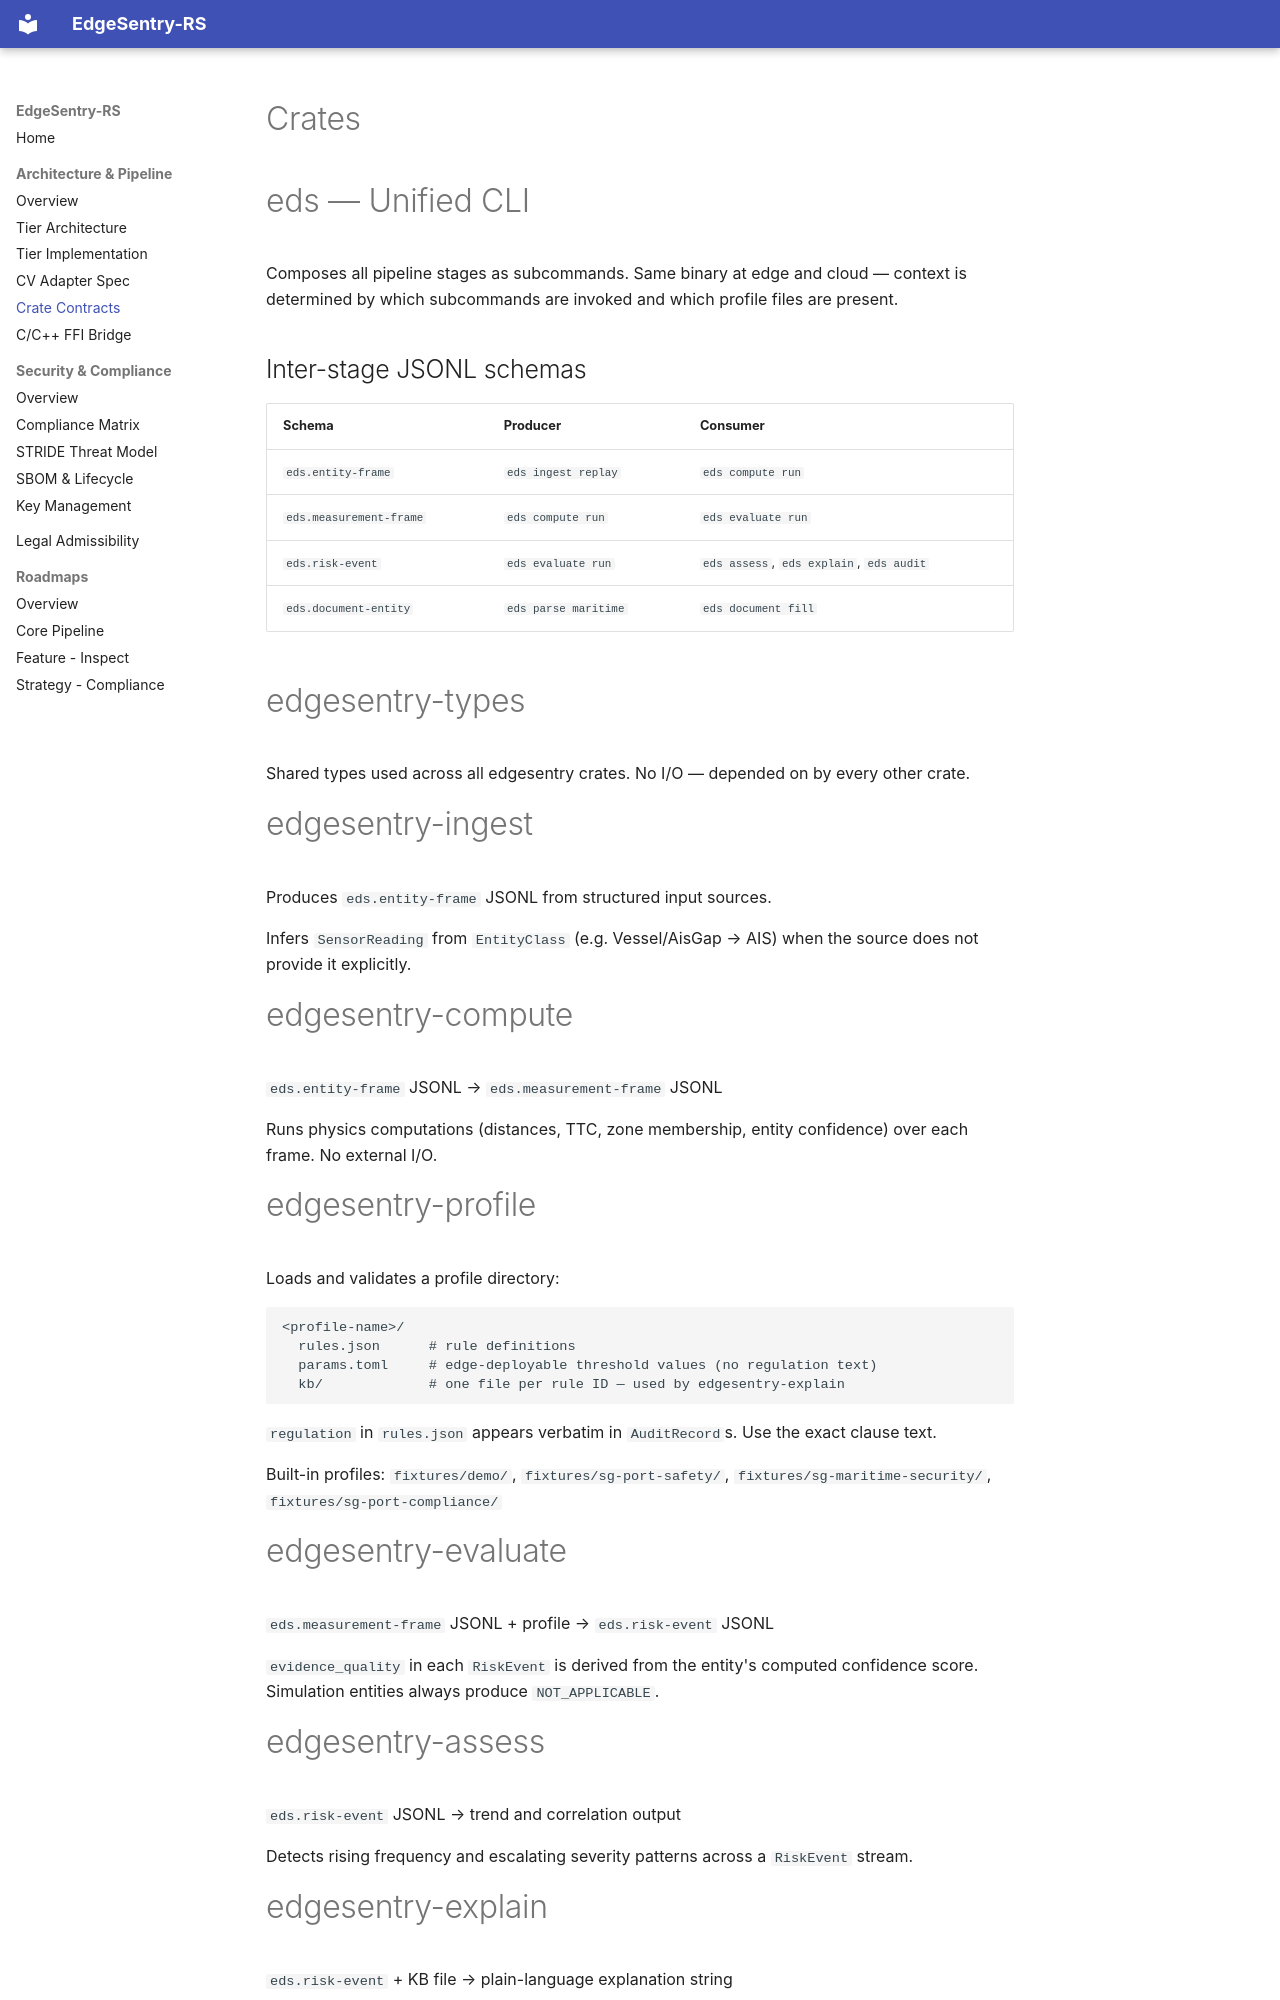

repository: edgesentry/edgesentry-rs · page: crates/index.html · generator: mkdocs

# Crates

# eds — Unified CLI

Composes all pipeline stages as subcommands. Same binary at edge and cloud — context is determined by which subcommands are invoked and which profile files are present.

## Inter-stage JSONL schemas

| Schema | Producer | Consumer |
|---|---|---|
| `eds.entity-frame` | `eds ingest replay` | `eds compute run` |
| `eds.measurement-frame` | `eds compute run` | `eds evaluate run` |
| `eds.risk-event` | `eds evaluate run` | `eds assess`, `eds explain`, `eds audit` |
| `eds.document-entity` | `eds parse maritime` | `eds document fill` |

# edgesentry-types

Shared types used across all edgesentry crates. No I/O — depended on by every other crate.

# edgesentry-ingest

Produces `eds.entity-frame` JSONL from structured input sources.

Infers `SensorReading` from `EntityClass` (e.g. Vessel/AisGap → AIS) when the source does not provide it explicitly.

# edgesentry-compute

`eds.entity-frame` JSONL → `eds.measurement-frame` JSONL

Runs physics computations (distances, TTC, zone membership, entity confidence) over each frame. No external I/O.

# edgesentry-profile

Loads and validates a profile directory:

```
<profile-name>/
  rules.json      # rule definitions
  params.toml     # edge-deployable threshold values (no regulation text)
  kb/             # one file per rule ID — used by edgesentry-explain
```

`regulation` in `rules.json` appears verbatim in `AuditRecord`s. Use the exact clause text.

Built-in profiles: `fixtures/demo/`, `fixtures/sg-port-safety/`, `fixtures/sg-maritime-security/`, `fixtures/sg-port-compliance/`

# edgesentry-evaluate

`eds.measurement-frame` JSONL + profile → `eds.risk-event` JSONL

`evidence_quality` in each `RiskEvent` is derived from the entity's computed confidence score. Simulation entities always produce `NOT_APPLICABLE`.

# edgesentry-assess

`eds.risk-event` JSONL → trend and correlation output

Detects rising frequency and escalating severity patterns across a `RiskEvent` stream.

# edgesentry-explain

`eds.risk-event` + KB file → plain-language explanation string

Calls an OpenAI-compatible endpoint (`--llm-url`). Falls back to a structured summary if the endpoint is unavailable.

# edgesentry-report

Pipeline output → Markdown safety report file

# edgesentry-scenario

Generates synthetic CSV fixtures and UDP entity streams for development and testing.

# edgesentry-store

Trait-abstracted event store for `RiskEvent` records. Current backend: in-memory. Future: SQLite, DuckDB.
